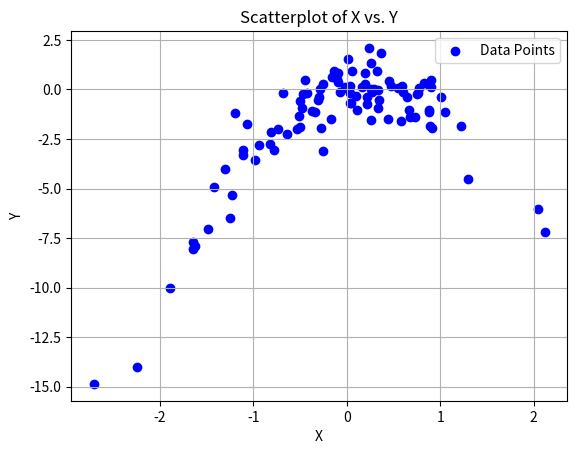

Python code for this plot:
import numpy as np
import matplotlib.pyplot as plt

# Simulated data
rng = np.random.default_rng(1)
x = rng.normal(size=100)
y = x - 2 * x**2 + rng.normal(size=100)

# Create a scatterplot
plt.scatter(x, y, c='blue', label='Data Points')
plt.xlabel('X')
plt.ylabel('Y')
plt.title('Scatterplot of X vs. Y')
plt.legend()
plt.grid(True)

# Show the plot
plt.show()
